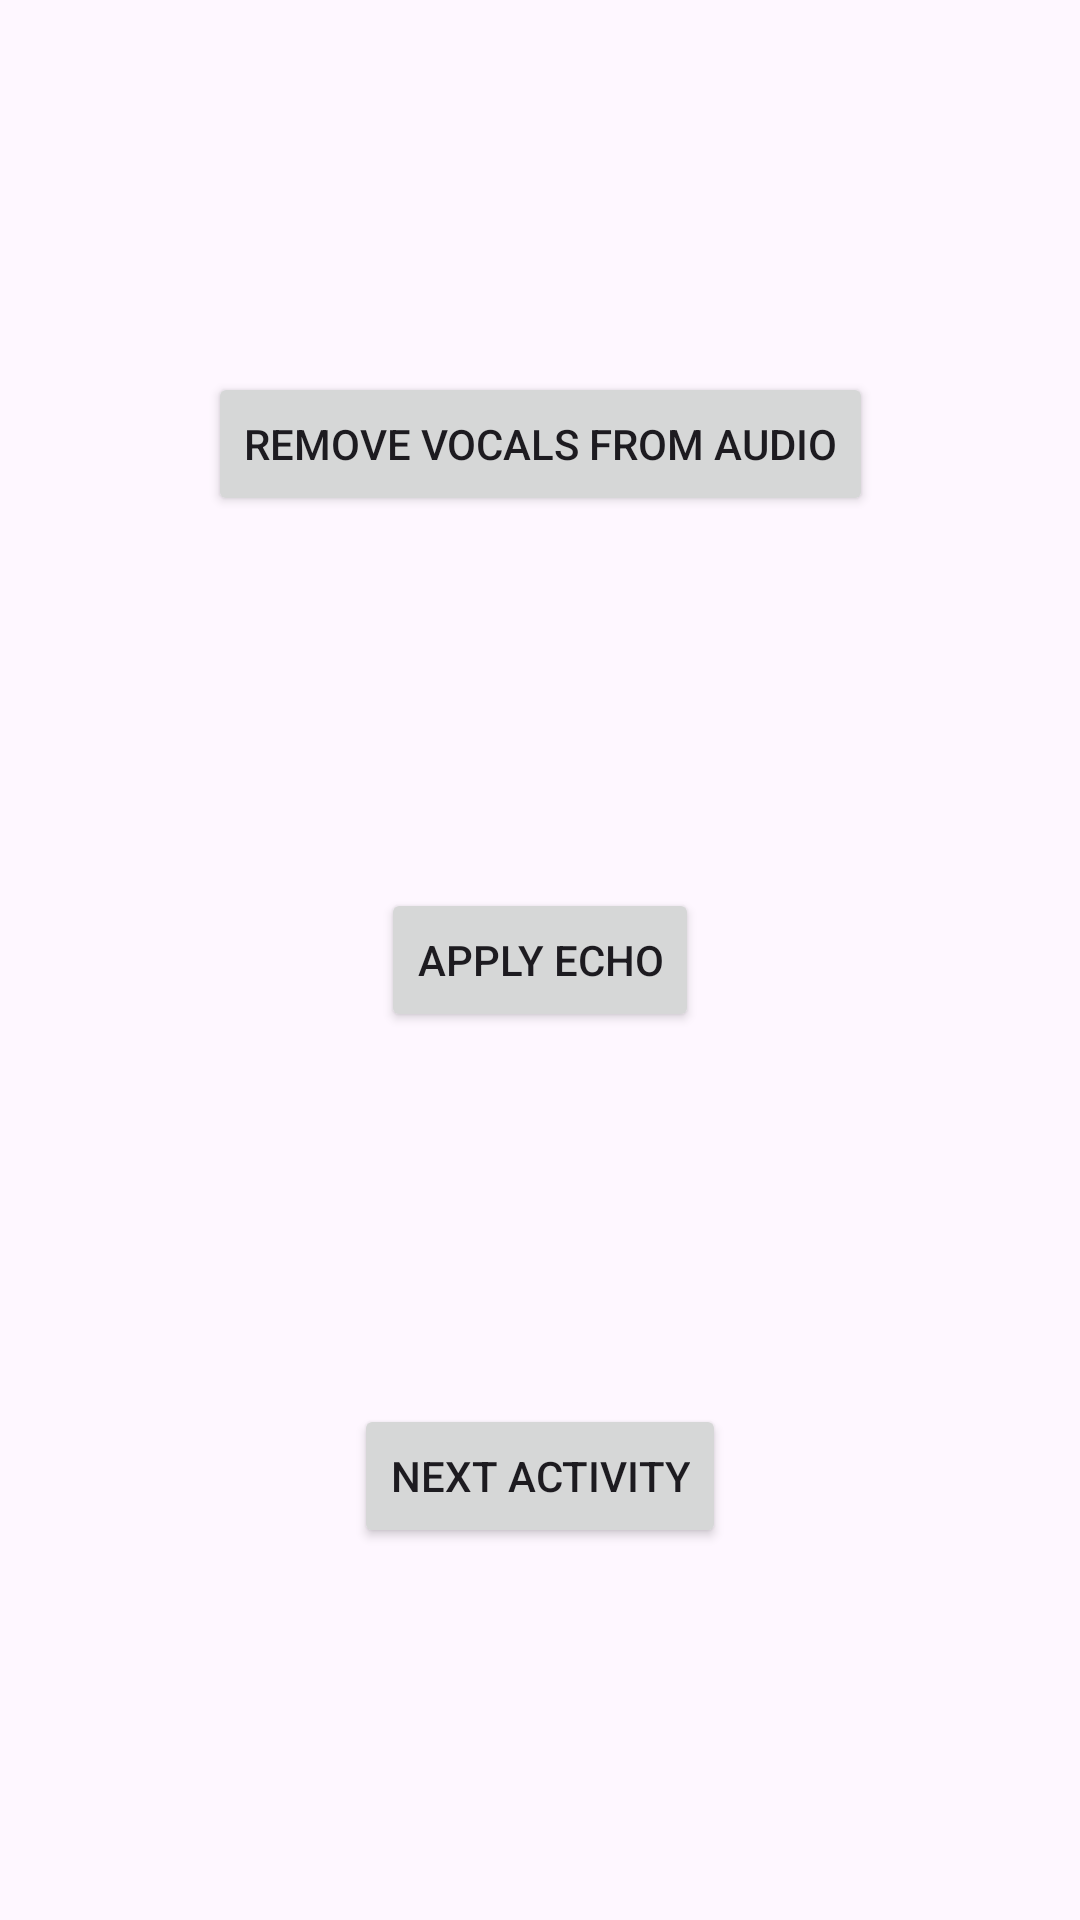

Here is an Android app screen rendered from its layout file. Give the layout XML and the strings, colors and styles it references.
<!-- AndroidManifest.xml: application theme Theme.AudioEditor -->
<!-- res/layout/activity_editor2.xml -->
<?xml version="1.0" encoding="utf-8"?>
<androidx.constraintlayout.widget.ConstraintLayout xmlns:android="http://schemas.android.com/apk/res/android"
    xmlns:app="http://schemas.android.com/apk/res-auto"
    xmlns:tools="http://schemas.android.com/tools"
    android:layout_width="match_parent"
    android:layout_height="match_parent"
    tools:context=".EditorActivity2">

    <Button
        android:id="@+id/btnRemoveVocal"
        android:layout_width="wrap_content"
        android:layout_height="wrap_content"
        android:text="Remove Vocals from Audio"
        app:layout_constraintBottom_toTopOf="@+id/btnEcho"
        app:layout_constraintEnd_toEndOf="parent"
        app:layout_constraintHorizontal_bias="0.5"
        app:layout_constraintStart_toStartOf="parent"
        app:layout_constraintTop_toTopOf="parent" />

    <Button
        android:id="@+id/btnEcho"
        android:layout_width="wrap_content"
        android:layout_height="wrap_content"
        android:text="Apply Echo"
        app:layout_constraintBottom_toTopOf="@+id/btnNextActivity"
        app:layout_constraintEnd_toEndOf="parent"
        app:layout_constraintHorizontal_bias="0.5"
        app:layout_constraintStart_toStartOf="parent"
        app:layout_constraintTop_toBottomOf="@+id/btnRemoveVocal" />

    <Button
        android:id="@+id/btnNextActivity"
        android:layout_width="wrap_content"
        android:layout_height="wrap_content"
        android:text="Next Activity"
        app:layout_constraintBottom_toBottomOf="parent"
        app:layout_constraintEnd_toEndOf="parent"
        app:layout_constraintHorizontal_bias="0.5"
        app:layout_constraintStart_toStartOf="parent"
        app:layout_constraintTop_toBottomOf="@+id/btnEcho" />


</androidx.constraintlayout.widget.ConstraintLayout>
<!-- resources referenced by this layout -->
<resources>
  <style name="Theme.AudioEditor" parent="Base.Theme.AudioEditor" />
  <style name="Base.Theme.AudioEditor" parent="Theme.Material3.DayNight.NoActionBar">
          
          
      </style>
</resources>
